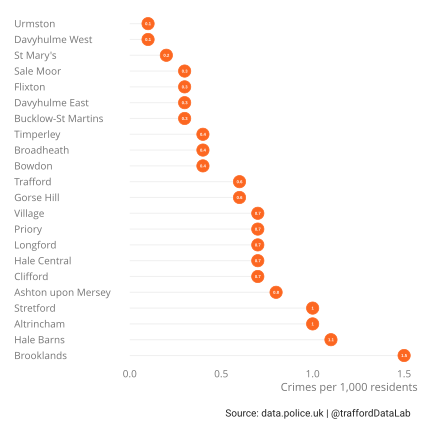

Source data for this figure (header and first rows):
area_name, n, total_pop, rate
Brooklands, 16, 10692, 1.5
Hale Barns, 11, 10109, 1.1
Altrincham, 12, 12521, 1
Stretford, 11, 11451, 1
Ashton upon Mersey, 8, 10066, 0.8
Clifford, 8, 12199, 0.7
Hale Central, 7, 10767, 0.7
Longford, 9, 12304, 0.7
Priory, 8, 11426, 0.7
Village, 8, 10912, 0.7
Gorse Hill, 8, 12422, 0.6
Trafford, 137, 234673, 0.6
Bowdon, 4, 9536, 0.4
Broadheath, 6, 13894, 0.4
Timperley, 5, 11242, 0.4
Bucklow-St Martins, 3, 10482, 0.3
Davyhulme East, 3, 9739, 0.3
Flixton, 3, 10804, 0.3
Sale Moor, 3, 10723, 0.3
St Mary's, 2, 11895, 0.2
Davyhulme West, 1, 10042, 0.1
Urmston, 1, 11447, 0.1
